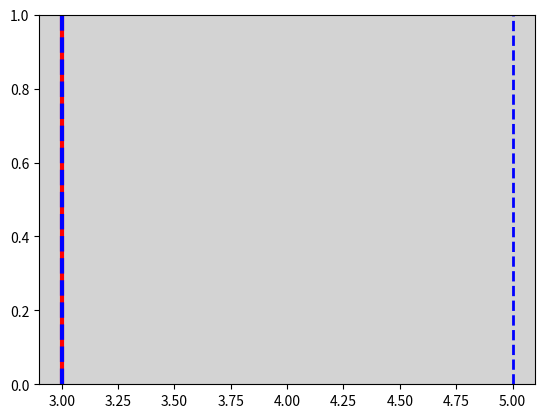

Python code for this plot:
"""
6. Как сгенерировать случайный цвет для графика Matplotlib в Python?
"""
from dataclasses import dataclass, field
from random import randint, choice

import matplotlib.pyplot as plt


@dataclass
class Line:
    level: int = field(default_factory=lambda: randint(1, 10))
    color: str = field(default_factory=lambda: choice(('r', 'g', 'b')))
    line_style: str = field(default_factory=lambda: choice(('--', ':', '-')))
    line_width: int = field(default_factory=lambda: randint(1, 5))


def draw_lines_and_change_line_colors(*args: Line) -> None:
    for line in args:
        plt.axvline(x=line.level, color=line.color, linestyle=line.line_style, linewidth=line.line_width)

    plt.gca().set_facecolor('lightgrey')
    plt.show()


def main() -> None:
    draw_lines_and_change_line_colors(
        Line(),
        Line(),
        Line()
    )


if __name__ == '__main__':
    main()
